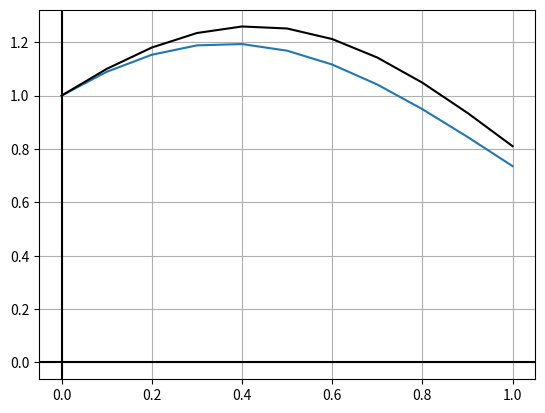

Write the Python code that produced this figure. (Note: this script raises an exception after producing the figure.)
import numpy as np
import matplotlib.pyplot as plt

eps = 10e-5

def f1(x, y, z) :
    return (-4*x*z - (4*x**2 + 2)*y)

def F1(x):
    return ((1+x)*np.exp(-x**2))


def euler(x0, y0, z0, h, p = False) :
    X = np.arange(x0, b+h, h)
    if X.max() > np.fabs(2.0 + eps):
        X = np.delete(X, [len(X) - 1])

    Y0 = []
    Y = []
    for x0 in X:
        y1 = y0 + h * z0
        z1 = z0 + h * f1(x0, y0, z0)
        Y0 = np.append(Y0, [y0])
        Y = np.append(Y, [F1(x0)])
        z0 = z1
        y0 = y1


    if p == False:
        plt.axhline(0, color='black')
        plt.axvline(0, color='black')
        plt.grid(True)
        plt.plot(X, Y)
        plt.plot(X, Y0, color = 'black')
        plt.show()

    return (X, Y0)

def rounge(Y, Y1, p):
    return Y[len(Y)-1] + (Y[len(Y)-1] - Y1[len(Y1)-1])/(2**p - 1)


def roungeKutt(x0, b, y0, z0, h, p = False):
    X = np.arange(x0, b+h, h, dtype=np.float_)
    if X.max() > np.fabs(b + eps):
        X = np.delete(X, [len(X) - 1])

    Y0 = []
    Y = []
    Z = []
    for x0 in X :
        Y0 = np.append(Y0, [y0])
        Y = np.append(Y, [F1(x0)])
        Z = np.append(Z, [z0])

        K1 = h*z0
        L1 = h*f1(x0, y0, z0)

        K2 = h*(z0 + 0.5*L1)
        L2 = h*f1(x0 + 0.5*h, y0 + 0.5*K1, z0 + 0.5*L1)

        K3 = h*(z0 + 0.5*L2)
        L3 = h*f1(x0 + 0.5*h, y0 + 0.5*K2, z0 + 0.5*L2)

        K4 = h*(z0 + L3)
        L4 = h*f1(x0 + h, y0 + K3, z0 + L3)

        dy = (1/6)*(K1 + 2*K2 + 2*K3 + K4)
        dz = (1/6)*(L1 + 2*L2 + 2*L3 + L4)

        y0 = y0 + dy
        z0 = z0 + dz

    if p == False :
        plt.axhline(0, color='black')
        plt.axvline(0, color='black')
        plt.grid(True)
        plt.plot(X, Y,color = 'blue')
        plt.plot(X, Y0, color = 'black')

        plt.show()
    return (X, Y0, Z)


def adams(x0, y0, z0, h, p= False):
    (_, f, z) = roungeKutt(x0, x0 + 3*h, y0, z0, h, True)
    X = np.arange(x0, b + h, h, dtype=np.float_)
    if X.max() > np.fabs(2.0 + eps):
        X = np.delete(X, [len(X) - 1])

    Y0 = np.append([], f)
    Y = np.append([], [F1(X[0:4])])
    Z0 = np.append([], z)

    coeff = np.array([55, -59, 37, -9])
    h /= 24
    y0 = Y0[3]
    z0 = Z0[3]
    F = np.array(f1(X[0:4], Y0, Z0))[::-1]
    z = z[::-1]

    for x0 in X[4::]:
        y1 = y0 + h*np.dot(coeff, z)
        z1 = z0 + h*np.dot(coeff, F)
        z = np.append([z1], z[0:3])
        F = np.append([f1(x0, y1, z1)], F[0:3])
        y0 = y1
        z0 = z1
        Y0 = np.append(Y0, [y0])
        Z0 = np.append(Z0, [z0])
        Y  = np.append(Y, [F1(x0)])

    if p == False:
        plt.axhline(0, color='black')
        plt.axvline(0, color='black')
        plt.grid(True)
        plt.plot(X, Y, color = 'black')
        plt.plot(X, Y0, color = 'blue')
        plt.show()

    return (X, Y0, Z0)


a = 0.
b = 1.
h = 0.1

x = a
y = 1
z = 1

(X, Y) = euler(x, y, z, h)
(X1, Y1) = euler(x, y, z, 2*h,True)
print("Rounge for Euler method : ", np.fabs(rounge(Y, Y1, 1)-F1(b)))

(X,Y, _) = roungeKutt(x, b, y, z, h)
(X, Y1, _) = roungeKutt(x, b, y, z, 2*h, True)
print("Rounge for Rounge-Kutt method : ", np.fabs(rounge(Y, Y1, 4)-F1(b)))

(X, Y, _) = adams(x, y, z, h)
(X, Y1, _) = adams(x, y, z, 2*h, True)
print("Rounge for Adams method : ", np.fabs(rounge(Y, Y1, 4)-F1(b)))


